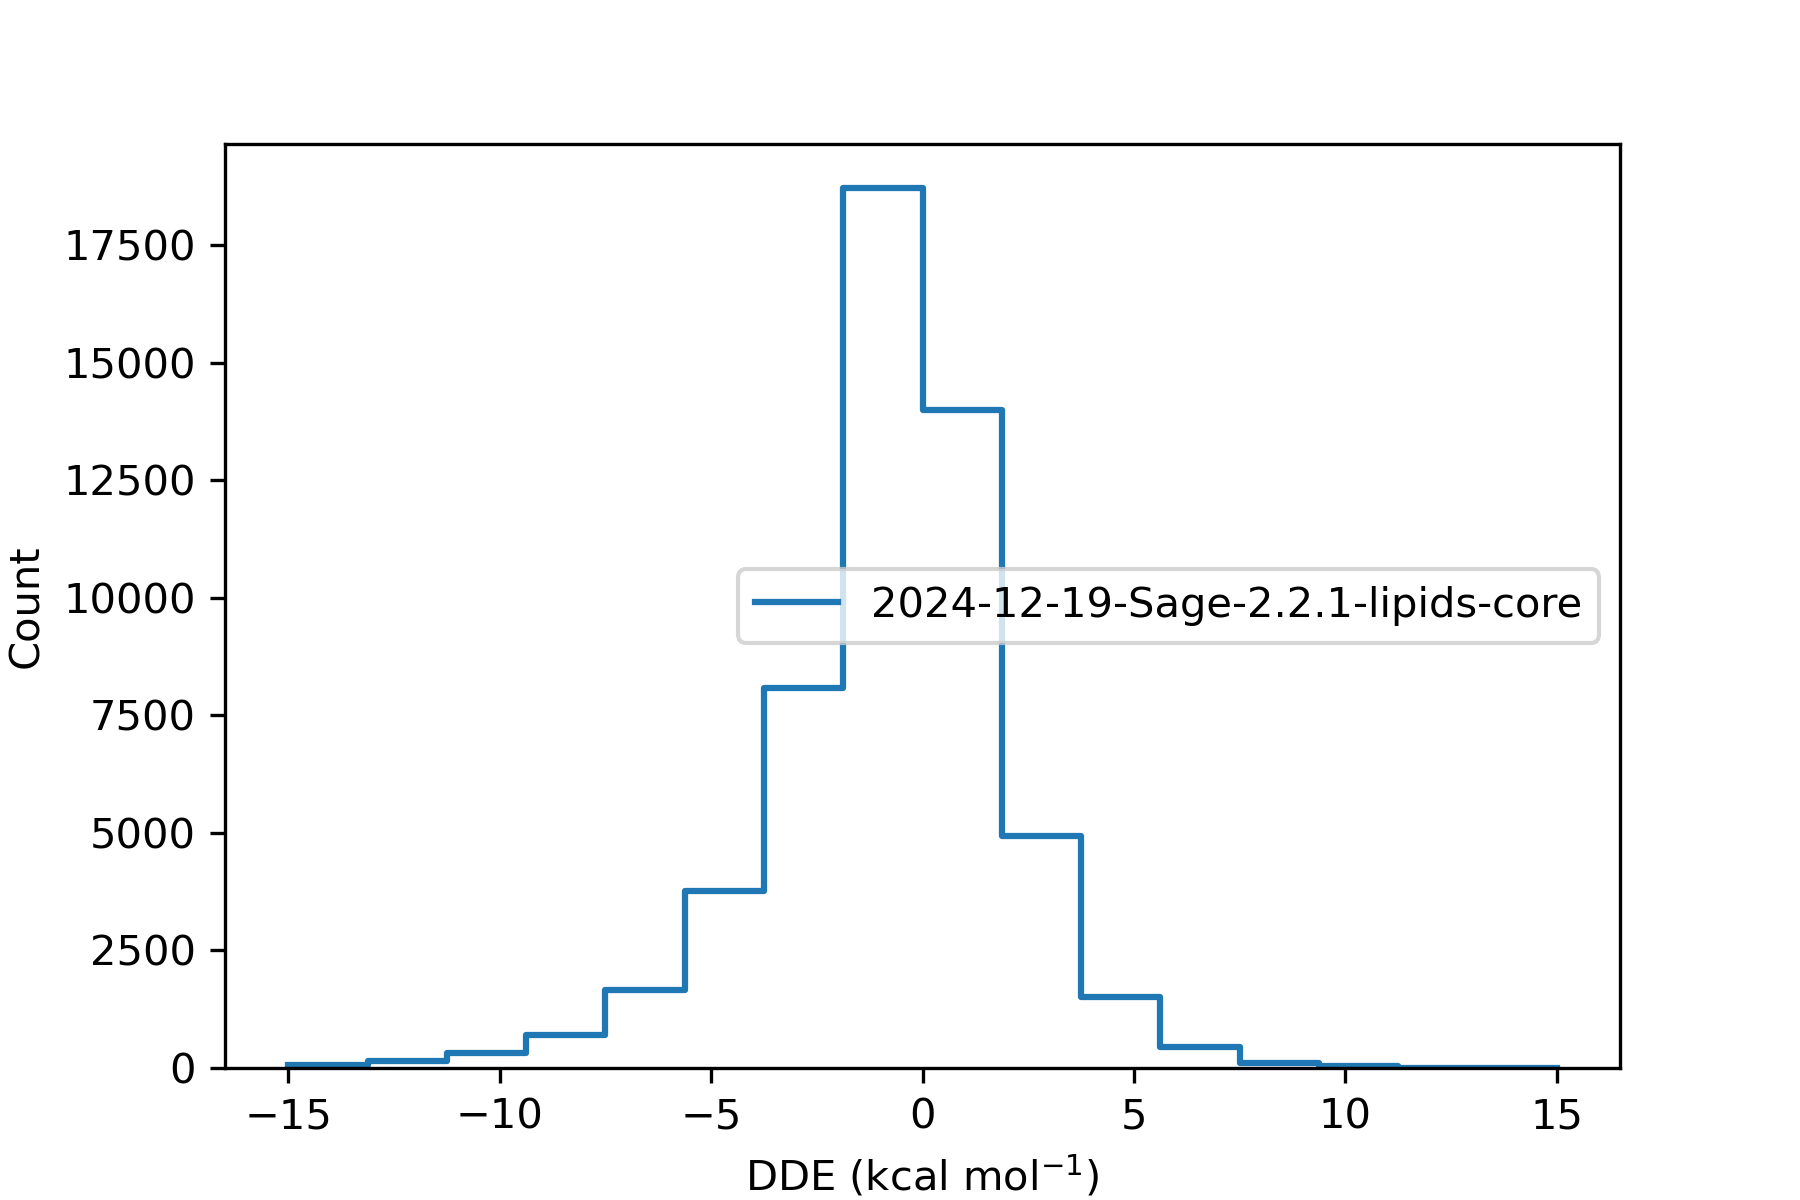

The table this chart was drawn from, first rows:
, difference
36975451, 1.726
36975452, -2.097
36975453, -0.1224
36975454, 
36975455, 1.841
36975456, -4.407
36991787, -0.691
36991788, -1.004
36991789, -0.4624
36991790, -1.26
36991791, -0.8445
36991792, 
36991793, -3.148
36991794, 0.006335
36991795, -0.4624
36991796, -0.7031
36987706, 
36987707, 0.003346
36984387, 1.965
36984388, 1.964
36984389, 
36973916, -0.004316
36973917, 
36973918, -1.1
36973919, -1.099
37014846, 0.7154
37014847, 
37014848, -1.199
37014850, 1.383
37014852, -0.4082
37014853, -1.132
36991461, 
36991463, 2.157
36991465, 2.881
36991466, 0.1594
36991468, 0.1437
36969580, 
36969581, -0.03138
37015999, -0.01152
37016000, 
36972482, -2.72
36972484, -3.46
36972485, 
36972486, -3.458
36972489, -1.735
37016100, 
37016102, 3.399
36968620, 1.375
36968621, 
37013461, 
37013465, -2.636
37014214, -0.3221
37014215, -0.322
37014216, 0.3796
37014217, 
37008313, -1.628
37008314, -2.643
37008315, -1.612
37008316, 0.000497
37008317, 
... 63,946 more rows
